Dataset: data (GitHub, HeNeos/Yu-Gi-Oh-Card-Type-Recognition). Classes: effect card, fusion card, link card, normal card, pendulum card, spells card, synchro card, traps card, XYZ card.

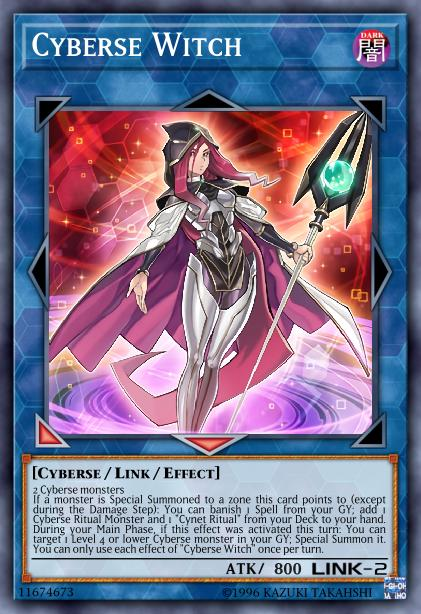
Label: link card

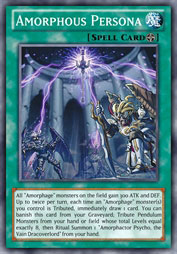
Label: spells card

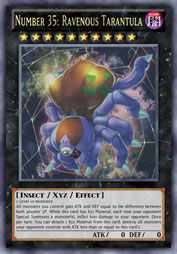
Label: XYZ card

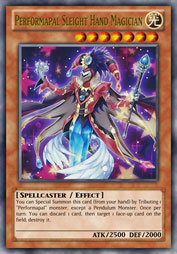
Label: effect card

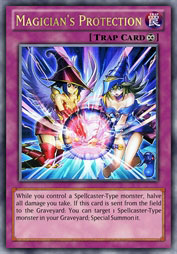
Label: traps card

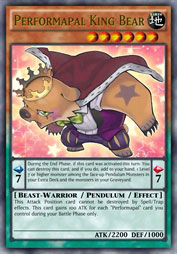
Label: pendulum card
